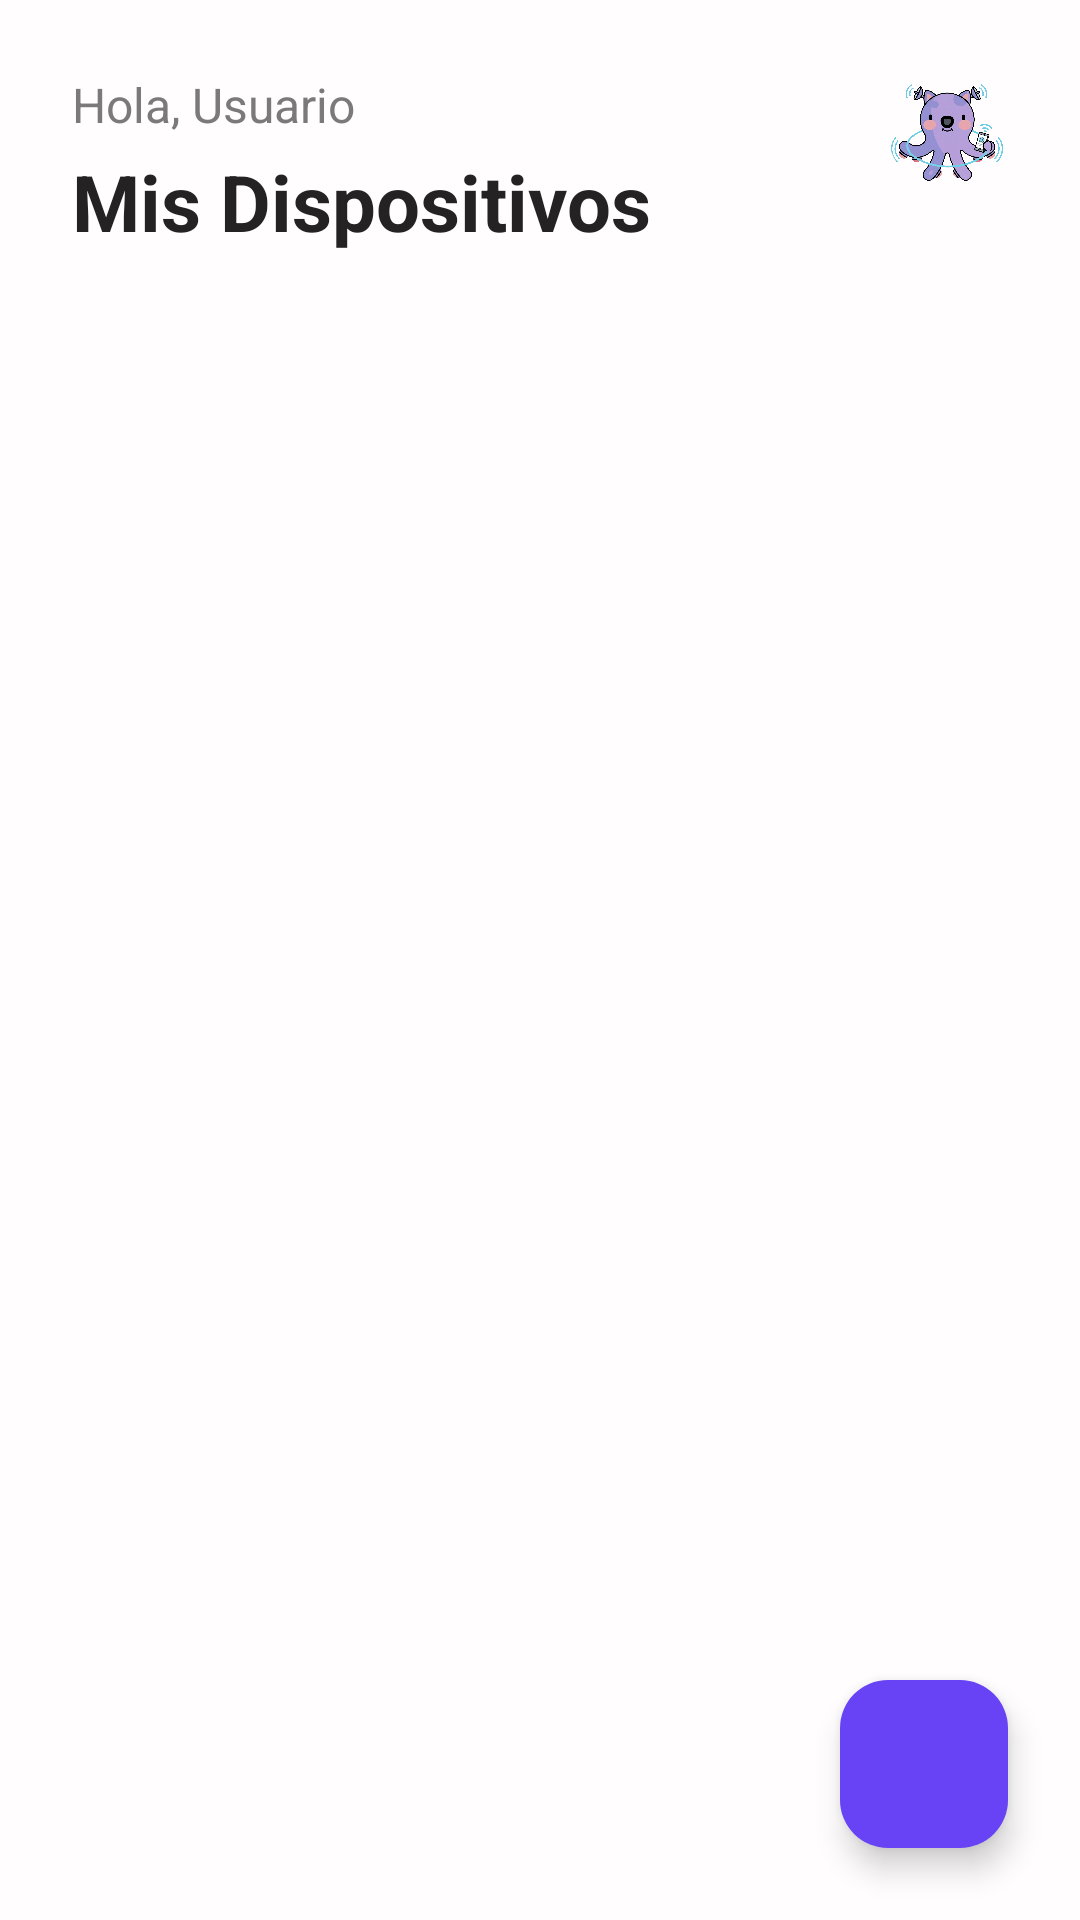

Reconstruct the res/layout file that produces this screen, plus the resources it refers to.
<!-- AndroidManifest.xml: application theme Theme.RedPaternal.NoActionBar -->
<!-- res/layout/fragment_dispositivos.xml -->
<?xml version="1.0" encoding="utf-8"?>
<androidx.constraintlayout.widget.ConstraintLayout
    xmlns:android="http://schemas.android.com/apk/res/android"
    xmlns:app="http://schemas.android.com/apk/res-auto"
    xmlns:tools="http://schemas.android.com/tools"
    android:layout_width="match_parent"
    android:layout_height="match_parent"
    android:background="@color/fondo_1">

    <TextView
        android:id="@+id/tvSaludo"
        android:layout_width="0dp"
        android:layout_height="wrap_content"
        android:layout_marginStart="24dp"
        android:layout_marginTop="24dp"
        android:layout_marginEnd="16dp"
        android:text="Hola, Usuario"
        android:textColor="@color/texto"
        android:textSize="16sp"
        app:layout_constraintEnd_toStartOf="@+id/imgPerfilHome"
        app:layout_constraintStart_toStartOf="parent"
        app:layout_constraintTop_toTopOf="parent" />

    <TextView
        android:id="@+id/tvTitulo"
        android:layout_width="0dp"
        android:layout_height="wrap_content"
        android:layout_marginTop="4dp"
        android:text="Mis Dispositivos"
        android:textColor="@color/titulo"
        android:textSize="26sp"
        android:textStyle="bold"
        app:layout_constraintEnd_toEndOf="@+id/tvSaludo"
        app:layout_constraintStart_toStartOf="@+id/tvSaludo"
        app:layout_constraintTop_toBottomOf="@+id/tvSaludo" />

    <com.google.android.material.imageview.ShapeableImageView
        android:id="@+id/imgPerfilHome"
        android:layout_width="40dp"
        android:layout_height="40dp"
        android:layout_marginEnd="24dp"
        android:layout_marginTop="24dp"
        android:scaleType="centerCrop"
        android:src="@drawable/img_logo"
        app:shapeAppearanceOverlay="@style/ShapeAppearanceOverlay.App.Circle"
        app:layout_constraintEnd_toEndOf="parent"
        app:layout_constraintTop_toTopOf="parent" />

    <androidx.recyclerview.widget.RecyclerView
        android:id="@+id/rvRouters"
        android:layout_width="match_parent"
        android:layout_height="0dp"
        android:layout_marginTop="16dp"
        android:paddingHorizontal="16dp"
        android:clipToPadding="false"
        android:paddingBottom="88dp"
        app:layoutManager="androidx.recyclerview.widget.LinearLayoutManager"
        app:layout_constraintBottom_toBottomOf="parent"
        app:layout_constraintTop_toBottomOf="@+id/tvTitulo"
        tools:listitem="@layout/item_router_card" />

    <LinearLayout
        android:id="@+id/lytEstadoVacio"
        android:layout_width="match_parent"
        android:layout_height="wrap_content"
        android:gravity="center"
        android:padding="32dp"
        android:orientation="vertical"
        android:visibility="gone"
        app:layout_constraintBottom_toBottomOf="parent"
        app:layout_constraintTop_toBottomOf="@+id/tvTitulo">

        <TextView
            android:layout_width="wrap_content"
            android:layout_height="wrap_content"
            android:text="Sin dispositivos configurados"
            android:textColor="@color/texto"
            android:textAlignment="center"/>
    </LinearLayout>

    <com.google.android.material.floatingactionbutton.FloatingActionButton
        android:id="@+id/fabAgregar"
        android:layout_width="wrap_content"
        android:layout_height="wrap_content"
        android:layout_margin="24dp"
        android:src="@drawable/ic_agregar"
        app:backgroundTint="@color/primario"
        app:tint="@android:color/white"
        app:layout_constraintBottom_toBottomOf="parent"
        app:layout_constraintEnd_toEndOf="parent" />

</androidx.constraintlayout.widget.ConstraintLayout>
<!-- res/layout/item_router_card.xml (included above) -->
<?xml version="1.0" encoding="utf-8"?>
<com.google.android.material.card.MaterialCardView
    xmlns:android="http://schemas.android.com/apk/res/android"
    xmlns:app="http://schemas.android.com/apk/res-auto"
    xmlns:tools="http://schemas.android.com/tools"
    android:id="@+id/tarjetaRouter"
    android:layout_width="match_parent"
    android:layout_height="wrap_content"
    android:layout_marginBottom="8dp"
    app:cardBackgroundColor="@color/fondo_2"
    app:cardCornerRadius="12dp"
    app:cardElevation="2dp"
    app:strokeWidth="0dp">

    <LinearLayout
        android:layout_width="match_parent"
        android:layout_height="wrap_content"
        android:orientation="horizontal"
        android:gravity="center_vertical"
        android:padding="12dp">

        <ImageView
            android:id="@+id/imgIconoRouter"
            android:layout_width="40dp"
            android:layout_height="40dp"
            android:layout_marginEnd="12dp"
            android:src="@drawable/img_router"
            android:contentDescription="Icono Router" />

        <LinearLayout
            android:layout_width="0dp"
            android:layout_height="wrap_content"
            android:layout_weight="1"
            android:orientation="vertical">

            <TextView
                android:id="@+id/tvModeloRouter"
                android:layout_width="match_parent"
                android:layout_height="wrap_content"
                android:text="TP-Link Archer C6"
                android:textColor="@color/titulo"
                android:textSize="16sp"
                android:textStyle="bold"
                android:maxLines="1"
                android:ellipsize="end" />

            <TextView
                android:id="@+id/tvRedRouter"
                android:layout_width="match_parent"
                android:layout_height="wrap_content"
                android:text="Red: MiRedHogar"
                android:textColor="@color/texto"
                android:textSize="13sp"
                android:maxLines="1"
                android:ellipsize="end" />

            <TextView
                android:id="@+id/tvIpRouter"
                android:layout_width="match_parent"
                android:layout_height="wrap_content"
                android:text="IP: 192.168.0.1"
                android:textColor="@color/texto"
                android:textSize="12sp"
                android:alpha="0.8"
                android:maxLines="1"
                android:ellipsize="end" />

        </LinearLayout>

        <LinearLayout
            android:id="@+id/contenedorEstado"
            android:layout_width="wrap_content"
            android:layout_height="wrap_content"
            android:layout_marginStart="8dp"
            android:gravity="center_vertical"
            android:visibility="gone"
            tools:visibility="visible"
            android:orientation="horizontal">

            <ImageView
                android:id="@+id/imgEstadoIcono"
                android:layout_width="14dp"
                android:layout_height="14dp"
                android:layout_marginEnd="4dp"
                android:src="@drawable/ic_wifi"
                app:tint="@color/primario" />

            <TextView
                android:id="@+id/tvEstadoTexto"
                android:layout_width="wrap_content"
                android:layout_height="wrap_content"
                android:background="@drawable/bg_circulo_primario"
                android:paddingHorizontal="6dp"
                android:paddingVertical="2dp"
                android:text="Activo"
                android:textColor="@color/white"
                android:textSize="10sp"
                android:textStyle="bold" />

        </LinearLayout>

    </LinearLayout>

</com.google.android.material.card.MaterialCardView>
<!-- resources referenced by this layout -->
<resources>
  <color name="fondo_1">#FFFDFE</color>
  <color name="fondo_2">#F5F3F5</color>
  <color name="primario">#6743F5</color>
  <color name="texto">#7C797A</color>
  <color name="titulo">#252223</color>
  <color name="white">#ffffff</color>
  <!-- drawable bg_circulo_primario (drawable) -->
  <?xml version="1.0" encoding="utf-8"?>
  <shape xmlns:android="http://schemas.android.com/apk/res/android">
      <solid android:color="@color/primario" />
      <corners android:radius="50dp" />
  </shape>
  <!-- drawable ic_wifi (drawable) -->
  <vector xmlns:android="http://schemas.android.com/apk/res/android"
      android:width="512dp"
      android:height="512dp"
      android:viewportWidth="24"
      android:viewportHeight="24">
    <path
        android:fillColor="#FF000000"
        android:pathData="M10,19c0,-1.1 0.9,-2 2,-2s2,0.9 2,2 -0.9,2 -2,2 -2,-0.9 -2,-2ZM18.36,14.76c0.59,-0.59 0.59,-1.54 0,-2.12 -3.51,-3.51 -9.22,-3.51 -12.73,0 -0.59,0.59 -0.59,1.54 0,2.12s1.54,0.59 2.12,0c2.34,-2.34 6.15,-2.34 8.49,0 0.29,0.29 0.68,0.44 1.06,0.44s0.77,-0.15 1.06,-0.44ZM23.53,10.09c0.6,-0.57 0.62,-1.52 0.05,-2.12 -0.09,-0.09 -0.18,-0.19 -0.27,-0.28 -3.02,-3.02 -7.04,-4.69 -11.31,-4.69S3.71,4.66 0.69,7.68c-0.09,0.09 -0.18,0.19 -0.27,0.28 -0.57,0.6 -0.55,1.55 0.05,2.12 0.6,0.57 1.55,0.55 2.12,-0.05l0.22,-0.23c2.46,-2.46 5.72,-3.81 9.19,-3.81s6.74,1.35 9.2,3.81l0.22,0.22c0.29,0.31 0.69,0.46 1.08,0.46 0.37,0 0.75,-0.14 1.04,-0.41Z"/>
  </vector>
  <!-- drawable img_logo: png bitmap (drawable, 750496 bytes) -->
  <style name="ShapeAppearanceOverlay.App.Circle" parent="">
          <item name="cornerFamily">rounded</item>
          <item name="cornerSize">50%</item>
      </style>
  <style name="Theme.RedPaternal.NoActionBar" parent="Theme.Material3.DayNight.NoActionBar" />
</resources>
